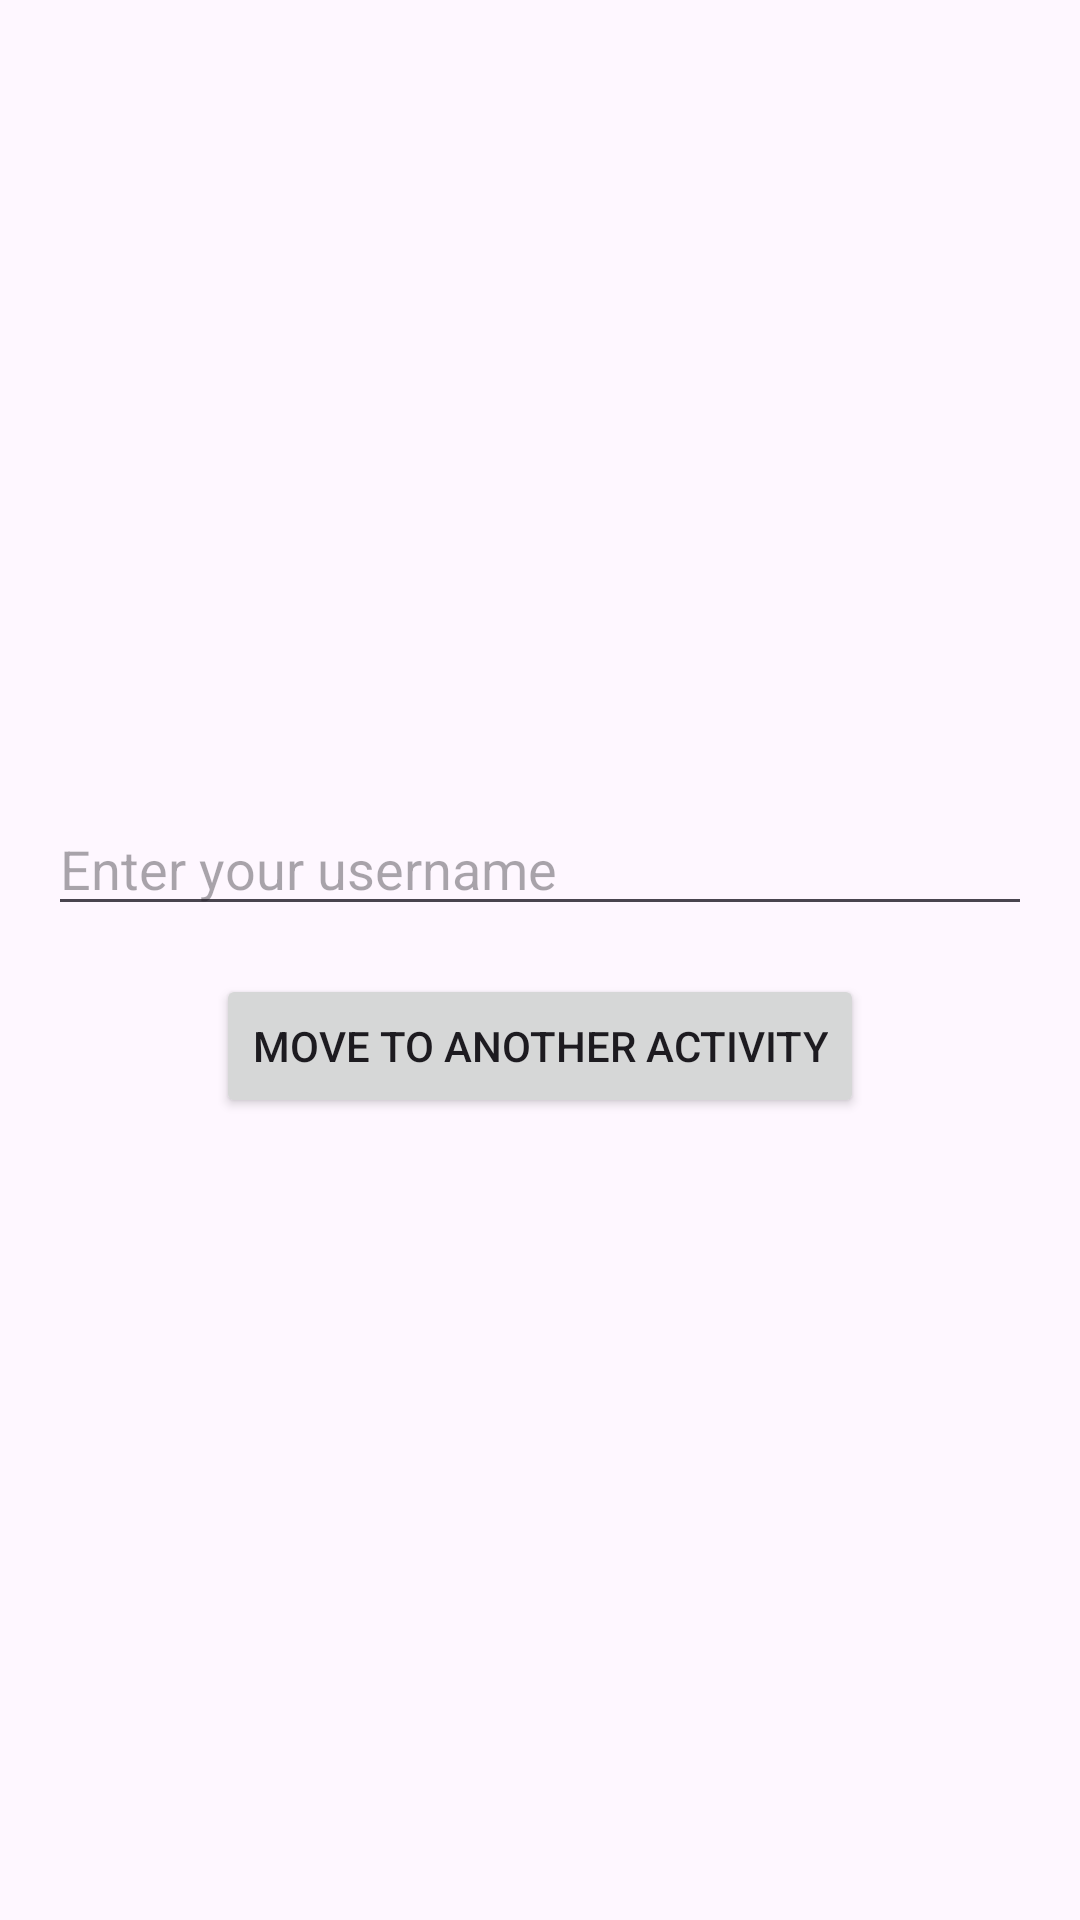

Android layout source for this screen:
<!-- AndroidManifest.xml: application theme Theme.ChatWithunknow -->
<!-- res/layout/activity_main.xml -->
<?xml version="1.0" encoding="utf-8"?>
<LinearLayout
    xmlns:android="http://schemas.android.com/apk/res/android"
    xmlns:app="http://schemas.android.com/apk/res-auto"
    xmlns:tools="http://schemas.android.com/tools"
    android:layout_width="match_parent"
    android:layout_height="match_parent"
    android:orientation="vertical"
    android:padding="16dp"
    android:gravity="center">

    <EditText
        android:id="@+id/usernameEditText"
        android:layout_width="match_parent"
        android:layout_height="wrap_content"
        android:hint="Enter your username"
        android:inputType="text"
        android:layout_marginBottom="16dp"/>

    <Button
        android:id="@+id/moveToAnotherActivityButton"
        android:layout_width="wrap_content"
        android:layout_height="wrap_content"
        android:text="Move to Another Activity"/>

</LinearLayout>
<!-- resources referenced by this layout -->
<resources>
  <style name="Theme.ChatWithunknow" parent="Base.Theme.ChatWithunknow" />
  <style name="Base.Theme.ChatWithunknow" parent="Theme.Material3.DayNight.NoActionBar">
          
          
      </style>
</resources>
